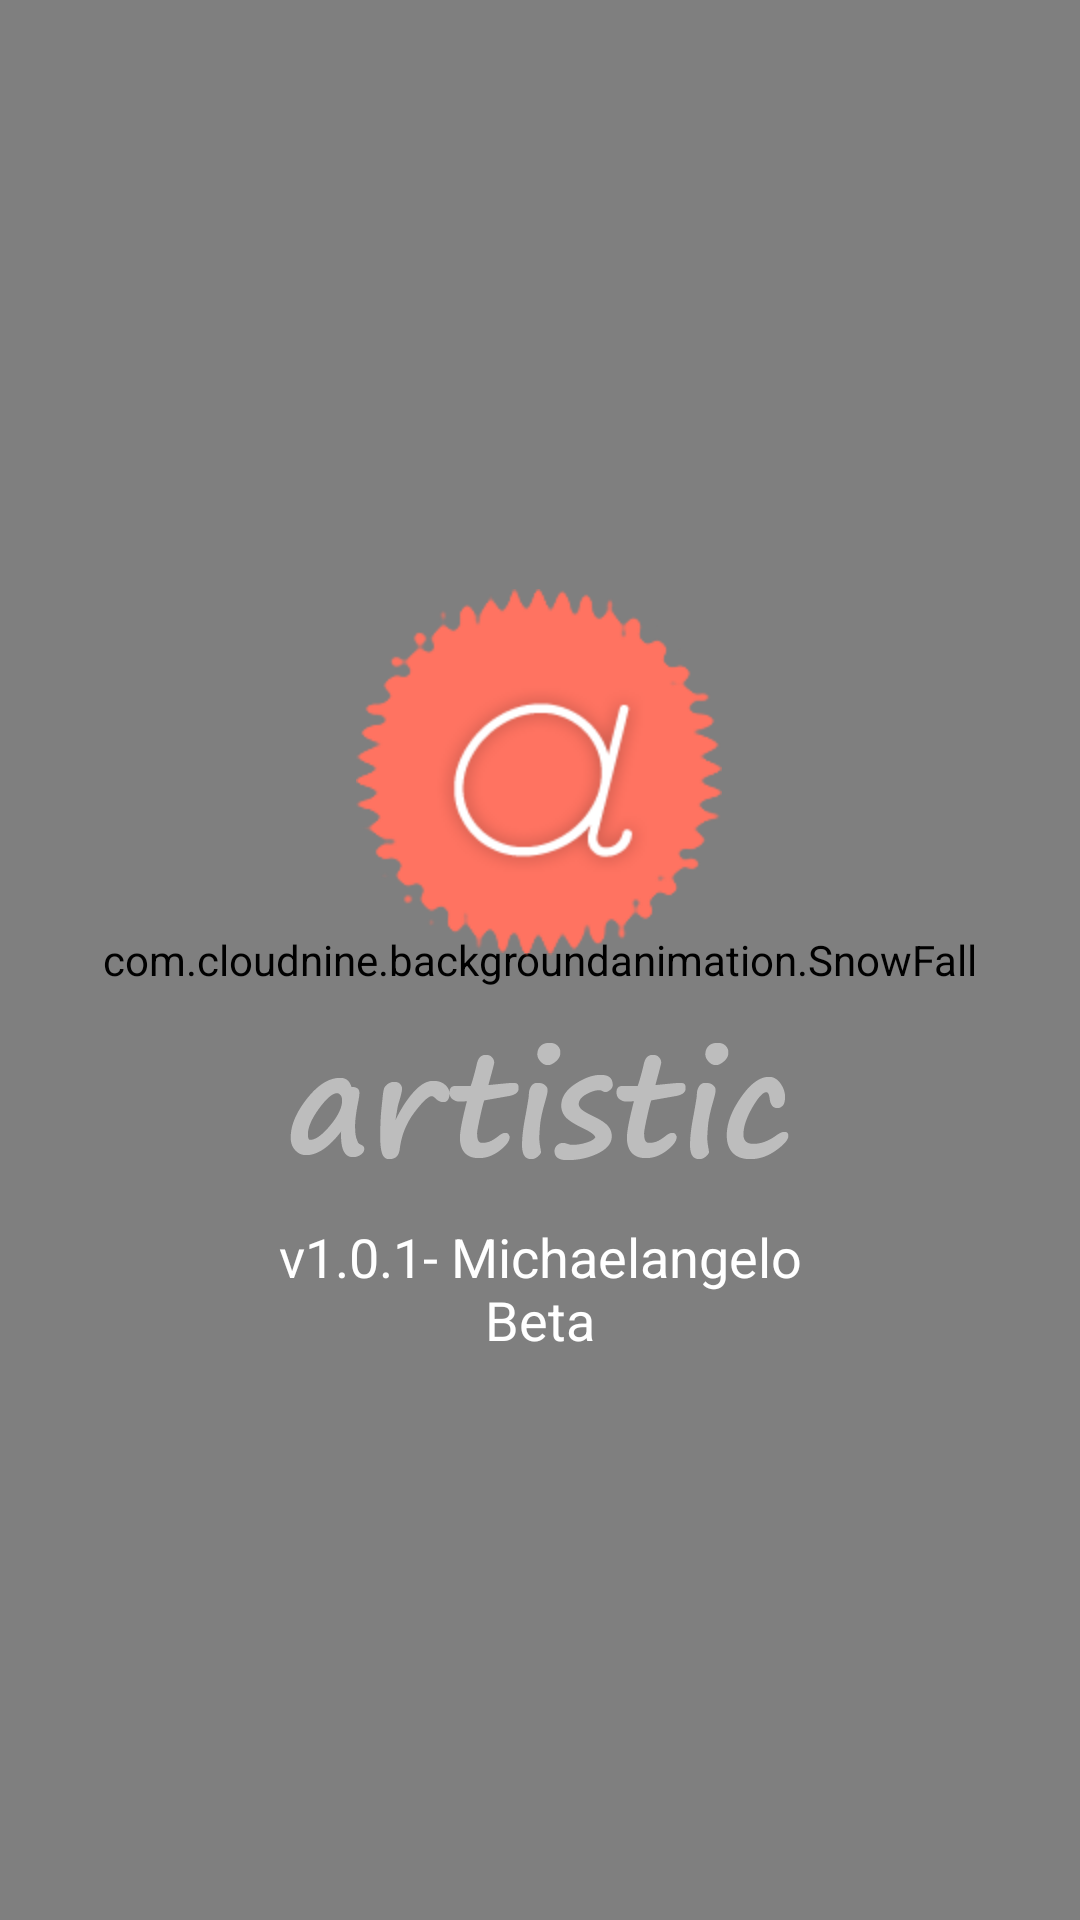

This screen was rendered from an Android layout file. Write that file and the resources it references.
<!-- AndroidManifest.xml: application theme AppTheme -->
<!-- res/layout/activity_aboutus.xml -->
<?xml version="1.0" encoding="utf-8"?>
<RelativeLayout xmlns:android="http://schemas.android.com/apk/res/android"
    android:id="@+id/llAboutUsRootLayout"
    android:layout_width="match_parent"
    android:layout_height="match_parent"
    android:background="@drawable/splashimage7blur"
    android:orientation="vertical" >

    <FrameLayout
        android:id="@+id/frameBackground"
        android:layout_width="match_parent"
        android:layout_height="match_parent" >

        <Button
            android:id="@+id/btnAboutUsClose"
            android:layout_width="wrap_content"
            android:layout_height="wrap_content"
            android:layout_gravity="right"
            android:background="@drawable/aboutclosebutton"
            android:paddingRight="10dp"
            android:paddingTop="10dp" />

        <com.cloudnine.backgroundanimation.SnowFall
            android:id="@+id/fallAnimation"
            android:layout_width="match_parent"
            android:layout_height="match_parent" />

    </FrameLayout>

    

    <LinearLayout
        android:layout_width="match_parent"
        android:layout_height="wrap_content"
        android:layout_centerInParent="true"
        android:orientation="vertical" >

        <ImageView
            android:id="@+id/ivLogo"
            android:layout_width="wrap_content"
            android:layout_height="wrap_content"
            android:layout_gravity="center_horizontal"
            android:src="@drawable/ic_launcher" />

        <ImageView
            android:id="@+id/ivAppName"
            android:layout_width="wrap_content"
            android:layout_height="wrap_content"
            android:layout_gravity="center_horizontal"
            android:layout_marginTop="20dp"
            android:src="@drawable/artistic" />

        <TextView
            android:id="@+id/tvAboutUsVersion"
            android:layout_width="match_parent"
            android:layout_height="wrap_content"
            android:layout_marginTop="20dp"
            android:gravity="center_horizontal"
            android:text="@string/appVersion"
            android:textColor="#FFFFFF"
            android:textSize="18sp" />
        
        <TextView
            android:id="@+id/tvCreatedBy"
            android:layout_width="wrap_content"
            android:layout_height="wrap_content"
            android:layout_gravity="center_horizontal"
            android:layout_marginTop="5dp"
            android:text="Created By Anirudh Menon"
            android:textColor="#FFFFFF"
            android:textSize="12sp"
            android:visibility="gone" />
    </LinearLayout>

    

    <LinearLayout
        android:layout_width="match_parent"
        android:layout_height="wrap_content"
        android:layout_alignParentBottom="true"
        android:layout_marginBottom="10dp"
        android:layout_marginLeft="10dp"
        android:layout_marginRight="10dp"
        android:orientation="vertical"
        android:visibility="gone" >

        <TextView
            android:id="@+id/tvRateUsText"
            android:layout_width="wrap_content"
            android:layout_height="wrap_content"
            android:layout_gravity="center"
            android:text="@string/rateText"
            android:textColor="#FFFFFF"
            android:textSize="18sp" />

        <Button
            android:id="@+id/btnRate"
            android:layout_width="match_parent"
            android:layout_height="wrap_content"
            android:layout_marginTop="5dp"
            android:layout_gravity="center_horizontal"
            android:textColor="#FFFFFF"
            android:text="Rate now" />
    </LinearLayout>

</RelativeLayout>
<!-- resources referenced by this layout -->
<resources>
  <!-- drawable aboutclosebutton (drawable) -->
  <?xml version="1.0" encoding="utf-8"?>
  <selector xmlns:android="http://schemas.android.com/apk/res/android">
  
      <item android:drawable="@drawable/aboutcloseafter" android:state_selected="true"></item>
      <item android:drawable="@drawable/aboutcloseafter" android:state_pressed="true"></item>
      <item android:drawable="@drawable/aboutclosebefore"></item>
  
  </selector>
  <!-- drawable artistic: png bitmap (drawable-xxhdpi, 6167 bytes) -->
  <!-- drawable splashimage7blur: png bitmap (drawable-xxhdpi, 125446 bytes) -->
  <string name="appVersion">v1.0.1- Michaelangelo\nBeta</string>
  <string name="rateText">Please rate us on the play store</string>
  <style name="AppTheme" parent="AppBaseTheme">
          
      </style>
  <style name="AppBaseTheme" parent="android:Theme.Light">
          
      </style>
</resources>
